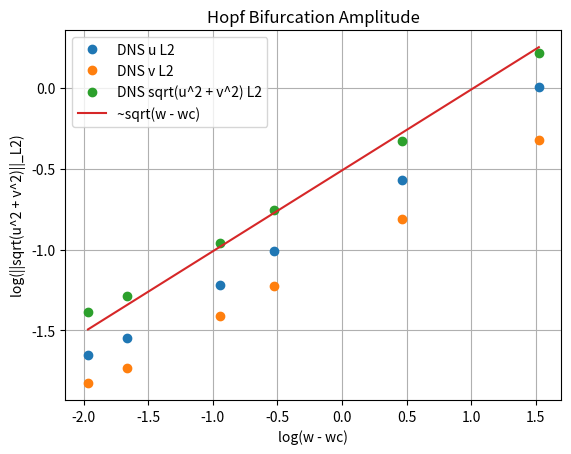

Generate this figure with matplotlib:
import numpy as np
import matplotlib.pyplot as plt

# x = 25
# y = 0.5
w = np.array([25.55, 25.6, 25.8, 26, 27, 30])
meanUL2 = np.array([1.911525e-01,2.125251e-01,2.954721e-01, 3.648846e-01,5.669644e-01,1.001902e+00])
meanVL2 = np.array([1.610369e-01,1.766622e-01,2.443431e-01,2.943190e-01,4.439065e-01,7.250598e-01])
wc = 25.41


x = np.linspace(np.min(w), np.max(w), 100)
y = 0.6 * np.sqrt(x - wc)

print(np.log(y) / np.log(x - wc))

plt.plot(np.log(w - wc), np.log(meanUL2), "o", label="DNS u L2")
plt.plot(np.log(w - wc), np.log(meanVL2), "o", label="DNS v L2")
plt.plot(np.log(w - wc), np.log(np.sqrt(meanUL2**2 + meanVL2**2)), "o", label="DNS sqrt(u^2 + v^2) L2")
plt.plot(np.log(x - wc), np.log(y), "-", label="~sqrt(w - wc)")
plt.xlabel("log(w - wc)")
plt.ylabel("log(||sqrt(u^2 + v^2)||_L2)")
plt.legend()
plt.title("Hopf Bifurcation Amplitude")
plt.grid()
plt.show()
